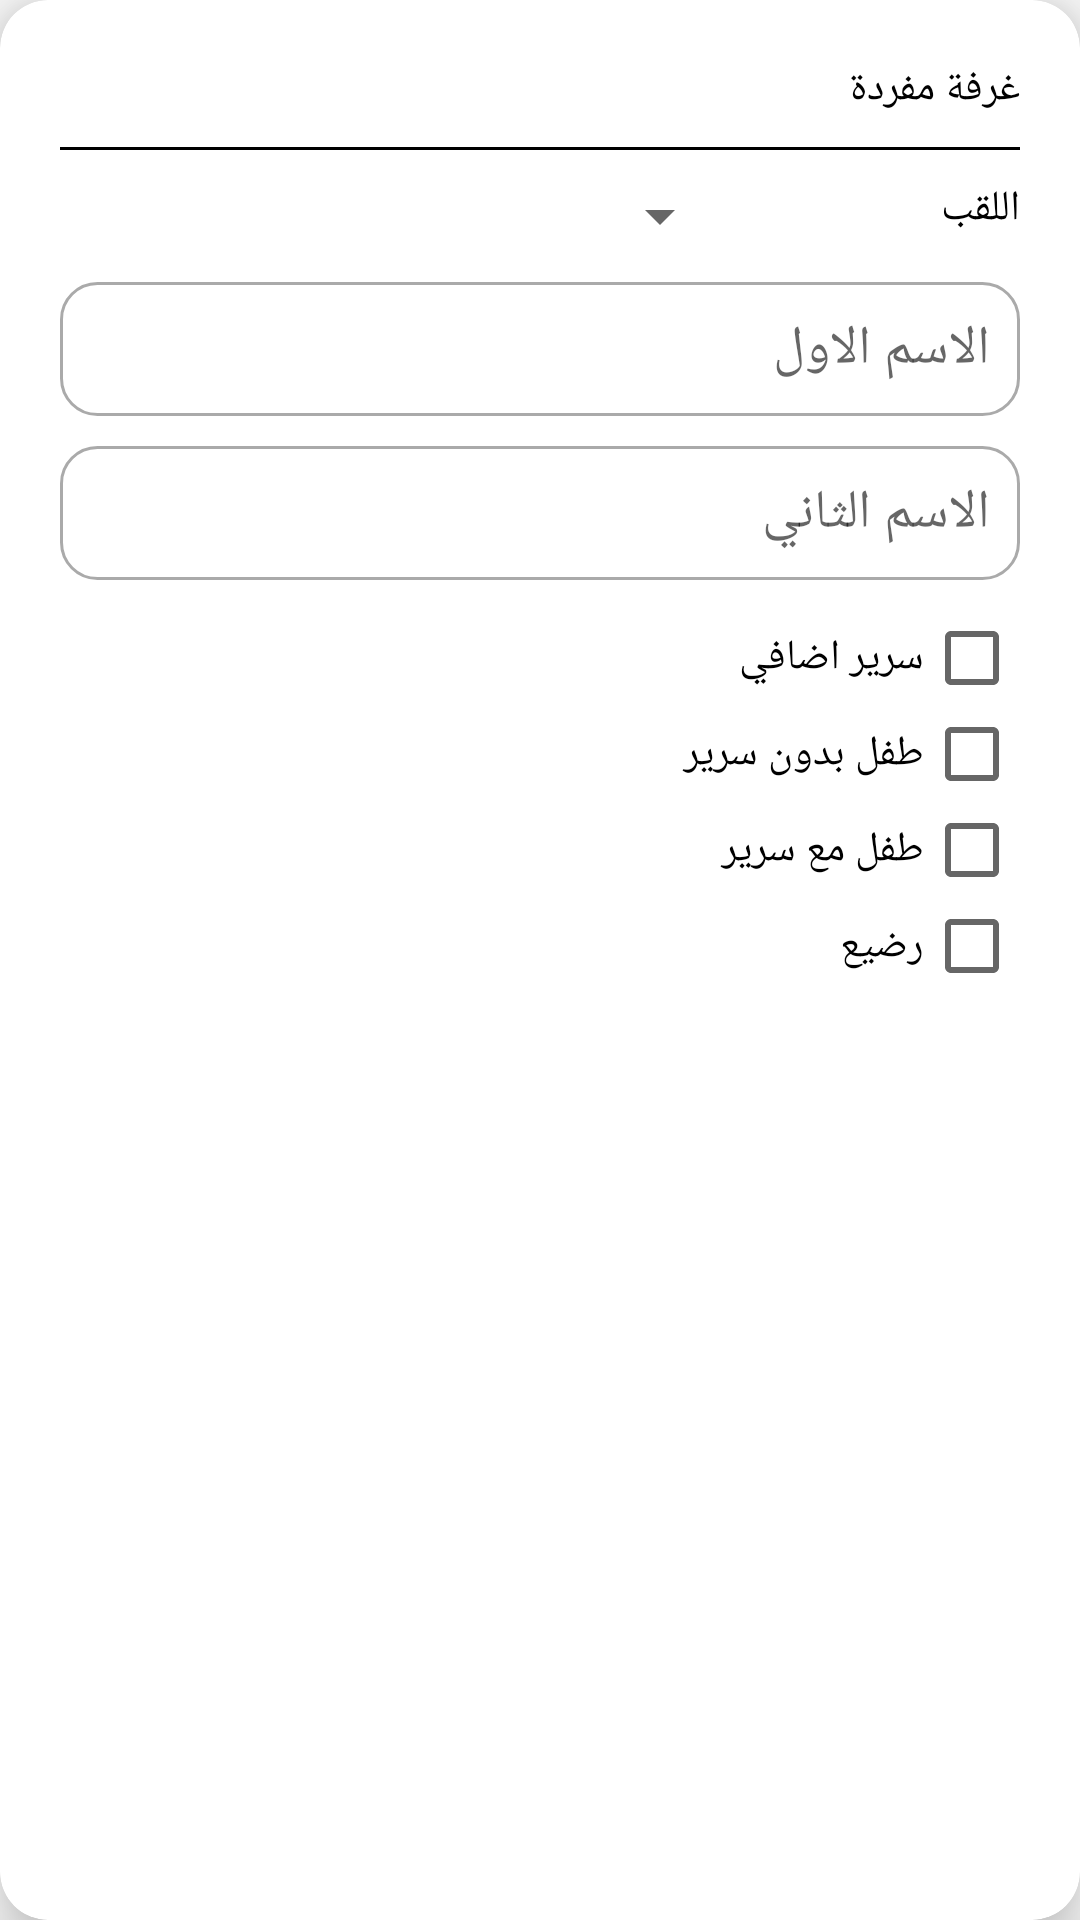

Here is an Android app screen rendered from its layout file. Give the layout XML and the strings, colors and styles it references.
<!-- AndroidManifest.xml: application theme AppTheme.NoActionBar -->
<!-- res/layout/rooms_list.xml -->
<?xml version="1.0" encoding="utf-8"?>
<android.support.v7.widget.CardView
    xmlns:android="http://schemas.android.com/apk/res/android"
    android:layout_width="match_parent"
    android:layout_height="wrap_content"
    xmlns:app="http://schemas.android.com/apk/res-auto"
    app:cardCornerRadius="16dp"
    app:cardElevation="12dp"
    app:cardPreventCornerOverlap="true"
    android:layout_marginTop="5dp"
    android:layout_marginBottom="5dp"
    android:layout_marginLeft="5dp"
    android:layout_marginRight="5dp"
    app:cardUseCompatPadding="false">

    <RelativeLayout
        android:layout_width="match_parent"
        android:layout_height="wrap_content"
        android:padding="20dp">

        <TextView
            android:id="@+id/room_type"
            android:layout_width="match_parent"
            android:layout_height="wrap_content"
            android:text="غرفة مفردة"
            android:textColor="@android:color/black"/>

        <View
            android:id="@+id/line"
            android:layout_width="match_parent"
            android:layout_height="1dp"
            android:layout_marginTop="10dp"
            android:background="@android:color/black"
            android:layout_below="@+id/room_type"/>

        <LinearLayout
            android:id="@+id/linear_layout_one"
            android:layout_width="match_parent"
            android:layout_height="wrap_content"
            android:layout_marginTop="10dp"
            android:orientation="horizontal"
            android:layout_below="@+id/line">

            <android.support.v7.widget.AppCompatSpinner
                android:layout_width="0dp"
                android:layout_height="wrap_content"
                android:layout_weight="70">

            </android.support.v7.widget.AppCompatSpinner>

            <TextView
                android:id="@+id/family_label"
                android:layout_width="0dp"
                android:layout_height="wrap_content"
                android:layout_weight="30"
                android:text="اللقب"
                android:textColor="@android:color/black"/>

        </LinearLayout>

        <EditText
            android:id="@+id/first_name"
            android:layout_width="match_parent"
            android:layout_height="wrap_content"
            android:layout_marginTop="10dp"
            android:padding="10dp"
            android:hint="@string/first_name_edit"
            android:background="@drawable/edittext_border"
            android:layout_below="@+id/linear_layout_one"/>

        <EditText
            android:id="@+id/second_name"
            android:layout_width="match_parent"
            android:layout_height="wrap_content"
            android:layout_marginTop="10dp"
            android:padding="10dp"
            android:hint="@string/second_name_edit"
            android:background="@drawable/edittext_border"
            android:layout_below="@+id/first_name"/>

        <LinearLayout
            android:layout_width="match_parent"
            android:layout_height="wrap_content"
            android:orientation="vertical"
            android:layout_marginTop="10dp"
            android:layout_below="@+id/second_name">

            <CheckBox
                android:layoutDirection="rtl"
                android:layout_width="match_parent"
                android:layout_height="wrap_content"
                android:text="سرير اضافي"/>

            <CheckBox
                android:layoutDirection="rtl"
                android:layout_width="match_parent"
                android:layout_height="wrap_content"
                android:text="طفل بدون سرير"/>

            <CheckBox
                android:layoutDirection="rtl"
                android:layout_width="match_parent"
                android:layout_height="wrap_content"
                android:text="طفل مع سرير"/>

            <CheckBox
                android:layoutDirection="rtl"
                android:layout_width="match_parent"
                android:layout_height="wrap_content"
                android:text="رضيع"/>

        </LinearLayout>

    </RelativeLayout>

</android.support.v7.widget.CardView>
<!-- resources referenced by this layout -->
<resources>
  <!-- drawable edittext_border (drawable) -->
  <?xml version="1.0" encoding="utf-8"?>
  <shape xmlns:android="http://schemas.android.com/apk/res/android">
      <stroke android:color="@android:color/darker_gray"
          android:width="1dp"/>
      <corners android:radius="12dp"/>
      <solid android:color="@android:color/transparent"/>
  </shape>
  <string name="first_name_edit">الاسم الاول</string>
  <string name="second_name_edit">الاسم الثاني</string>
  <style name="AppTheme.NoActionBar">
          <item name="windowActionBar">false</item>
          <item name="windowNoTitle">true</item>
      </style>
</resources>
